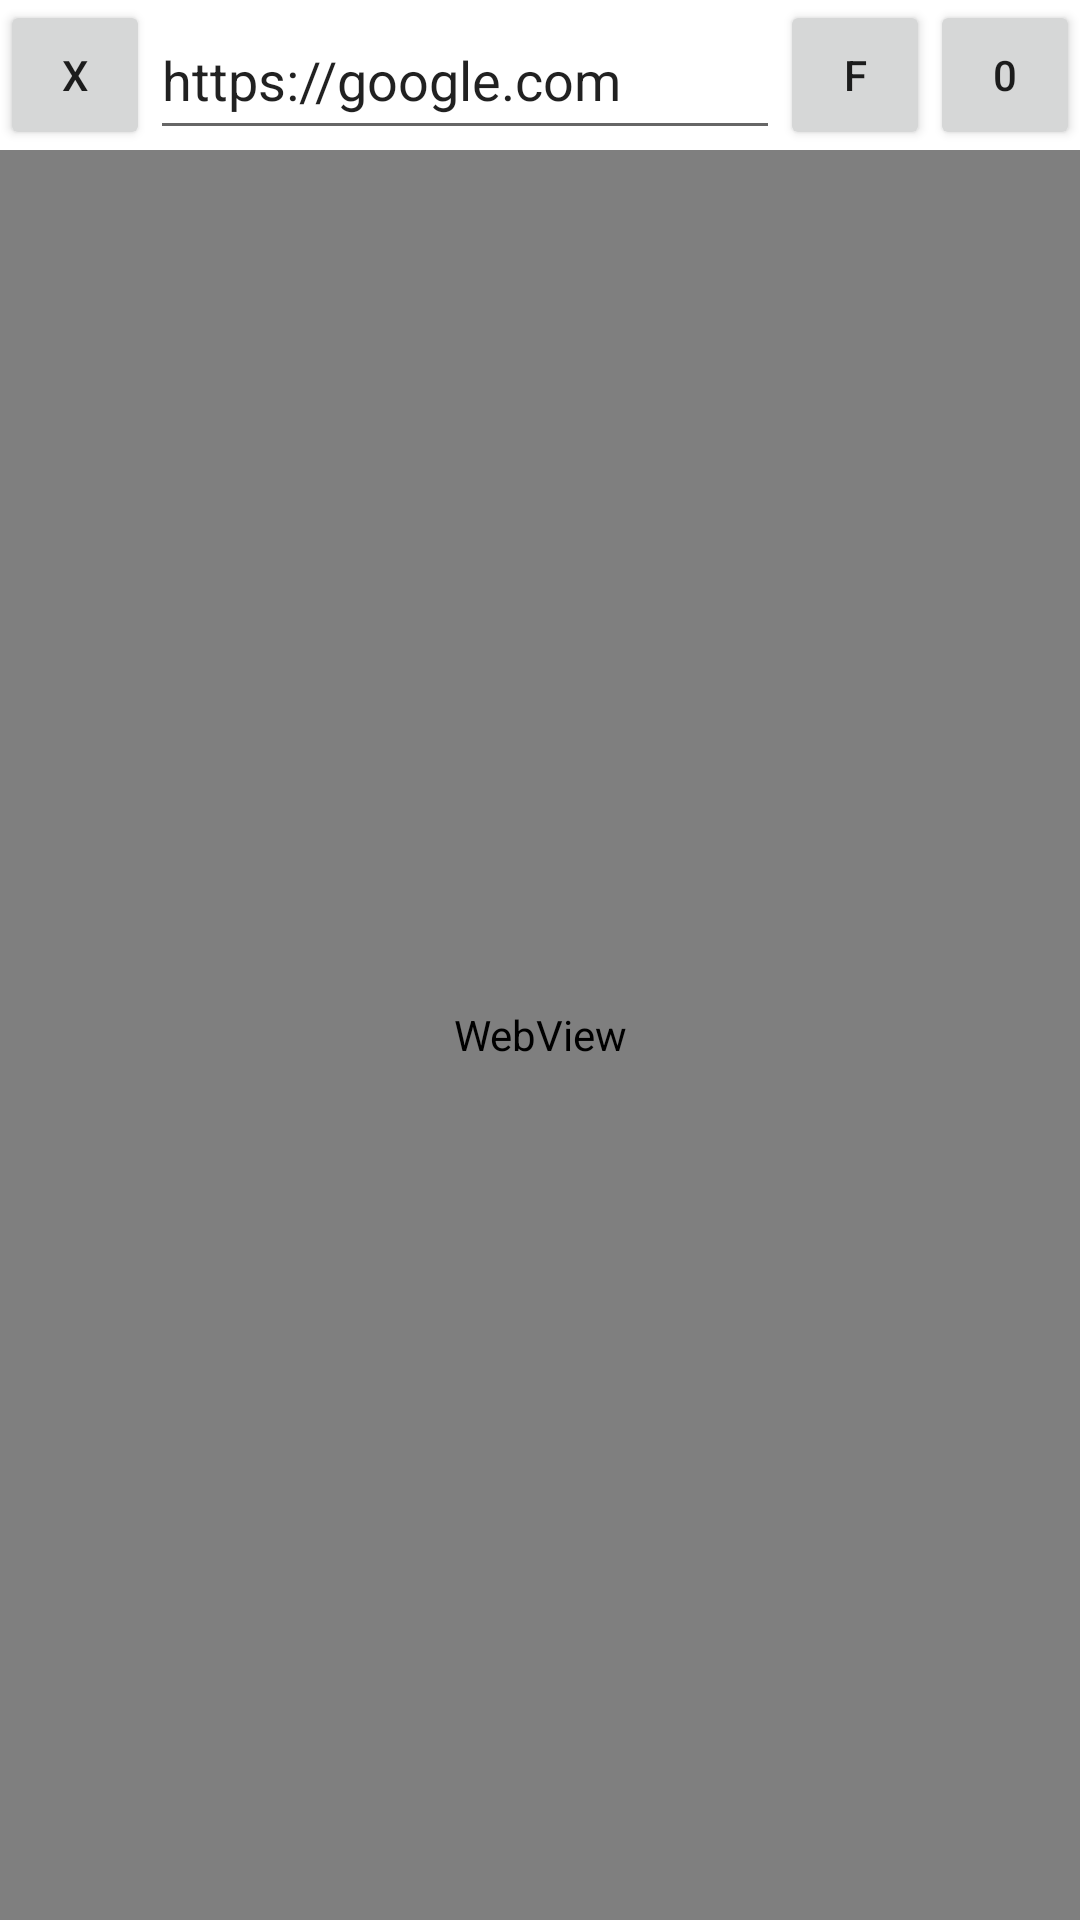

Here is an Android app screen rendered from its layout file. Give the layout XML and the strings, colors and styles it references.
<!-- AndroidManifest.xml: application theme Theme.TVController -->
<!-- res/layout/activity_c_y_browser.xml -->
<?xml version="1.0" encoding="utf-8"?>
<androidx.constraintlayout.widget.ConstraintLayout xmlns:android="http://schemas.android.com/apk/res/android"
    xmlns:app="http://schemas.android.com/apk/res-auto"
    xmlns:tools="http://schemas.android.com/tools"
    android:layout_width="match_parent"
    android:layout_height="match_parent"
    tools:context=".CYBrowser">

    <WebView
        android:id="@+id/browser"
        android:layout_width="match_parent"
        android:layout_height="match_parent"
        android:layout_marginTop="50dp"
        app:layout_constraintBottom_toBottomOf="parent"
        app:layout_constraintEnd_toEndOf="parent"
        app:layout_constraintStart_toStartOf="parent"
        app:layout_constraintTop_toBottomOf="@+id/url" />

    <EditText
        android:id="@+id/url"
        android:layout_width="0dp"
        android:layout_height="50dp"
        android:ems="10"
        android:inputType="textPersonName"
        android:text="https://google.com"
        app:layout_constraintEnd_toStartOf="@+id/find"
        app:layout_constraintHorizontal_bias="0.5"
        app:layout_constraintStart_toEndOf="@+id/back"
        app:layout_constraintTop_toTopOf="parent" />

    <Button
        android:id="@+id/find"
        android:layout_width="50dp"
        android:layout_height="50dp"
        android:onClick="onFindClick"
        android:text="F"
        app:layout_constraintEnd_toStartOf="@+id/ml"
        app:layout_constraintTop_toTopOf="parent" />

    <Button
        android:id="@+id/back"
        android:layout_width="50dp"
        android:layout_height="50dp"
        android:onClick="onBackClick"
        android:text="X"
        app:layout_constraintStart_toStartOf="parent"
        app:layout_constraintTop_toTopOf="parent" />

    <Button
        android:id="@+id/ml"
        android:layout_width="50dp"
        android:layout_height="50dp"
        android:text="0"
        app:layout_constraintEnd_toEndOf="parent"
        app:layout_constraintTop_toTopOf="parent"
        android:onClick="onMlClick" />
</androidx.constraintlayout.widget.ConstraintLayout>
<!-- resources referenced by this layout -->
<resources>
  <style name="Theme.TVController" parent="Theme.MaterialComponents.DayNight.NoActionBar">
          
          <item name="colorPrimary">@color/purple_500</item>
          <item name="colorPrimaryVariant">@color/purple_700</item>
          <item name="colorOnPrimary">@color/white</item>
          
          <item name="colorSecondary">@color/teal_200</item>
          <item name="colorSecondaryVariant">@color/teal_700</item>
          <item name="colorOnSecondary">@color/black</item>
          
          <item name="android:statusBarColor" tools:targetApi="l">?attr/colorPrimaryVariant</item>
          
      </style>
  <color name="purple_500">#FF6200EE</color>
  <color name="purple_700">#280083</color>
  <color name="white">#FFFFFFFF</color>
  <color name="teal_200">#FF03DAC5</color>
  <color name="teal_700">#FF018786</color>
  <color name="black">#FF000000</color>
</resources>
